Image classification data set "cropped" (colbytse/MRI-image-classification on GitHub). Class labels (2): neg, pos.

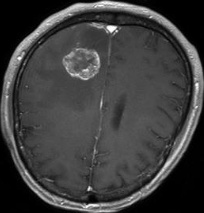
Label: pos

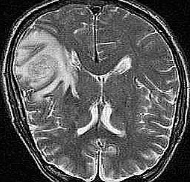
Label: pos

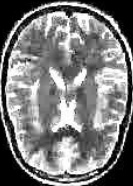
Label: neg

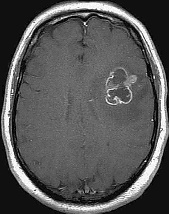
Label: pos

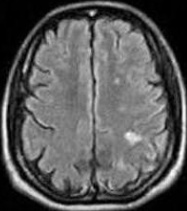
Label: neg

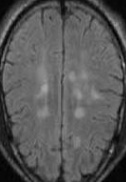
Label: neg
